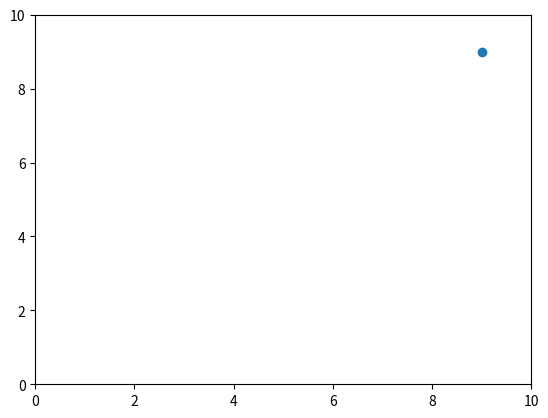

Recreate this plot in Python. (Note: this script raises an exception after producing the figure.)
import matplotlib.pyplot as plot

for x in range(0, 10):
    for y in range(0, 10):
        plot.clf()
        plot.axis([0, 10, 0, 10])
        plot.autoscale(False) 
        plot.scatter(x, y)
        plot.pause(0.001)

raw_input()